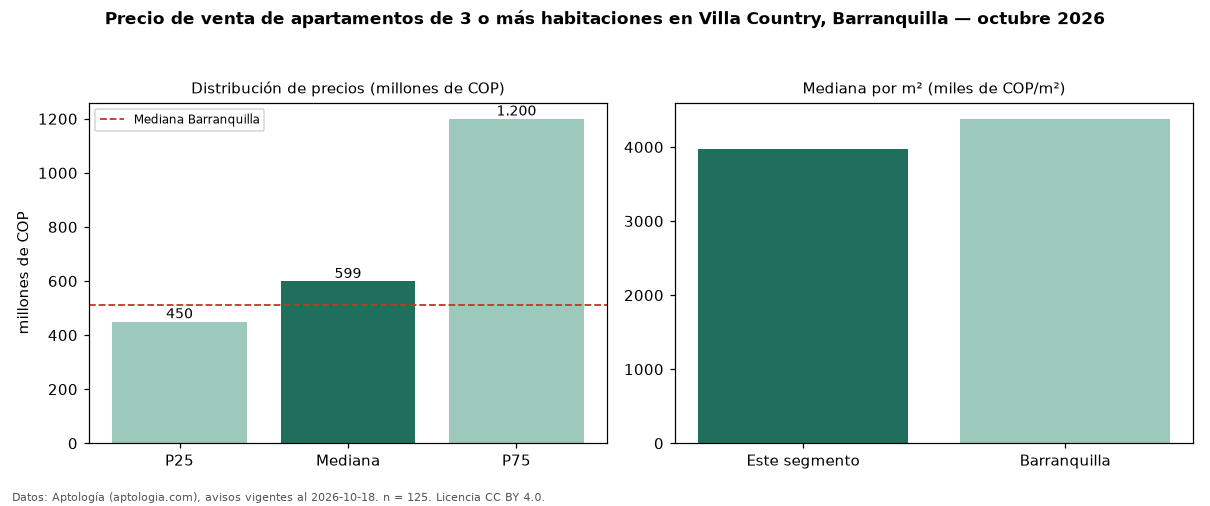

The table this chart was drawn from, first rows:
seccion, metrica, valor, moneda, n
precio, p25, 450000000, COP, 125
precio, mediana, 599000000, COP, 125
precio, p75, 1200000000, COP, 125
precio, minimo, 320000000, COP, 125
precio, maximo, 3188069280, COP, 125
m2, mediana_precio_m2, 3976744, COP, 120
m2, area_mediana_m2, 159.0, m2, 120
admin, mediana_admin_mes, 965500, COP, 98
banos, mediana_banos, 3.0, , 
parqueadero, pct_con_parqueadero, 100.0, %, 125
estrato, estrato_mas_frecuente, 6, , 125
habitaciones, 3+, 599000000, COP, 125
ciudad, mediana_ciudad_referencia, 510000000, COP, 
ciudad, mediana_m2_ciudad, 4380952, COP, 
fuente, fecha_datos, 2026-10-18, , 
fuente, atribucion, https://www.aptologia.com/venta/barranqu…, , 
fuente, licencia, CC BY 4.0, , 
